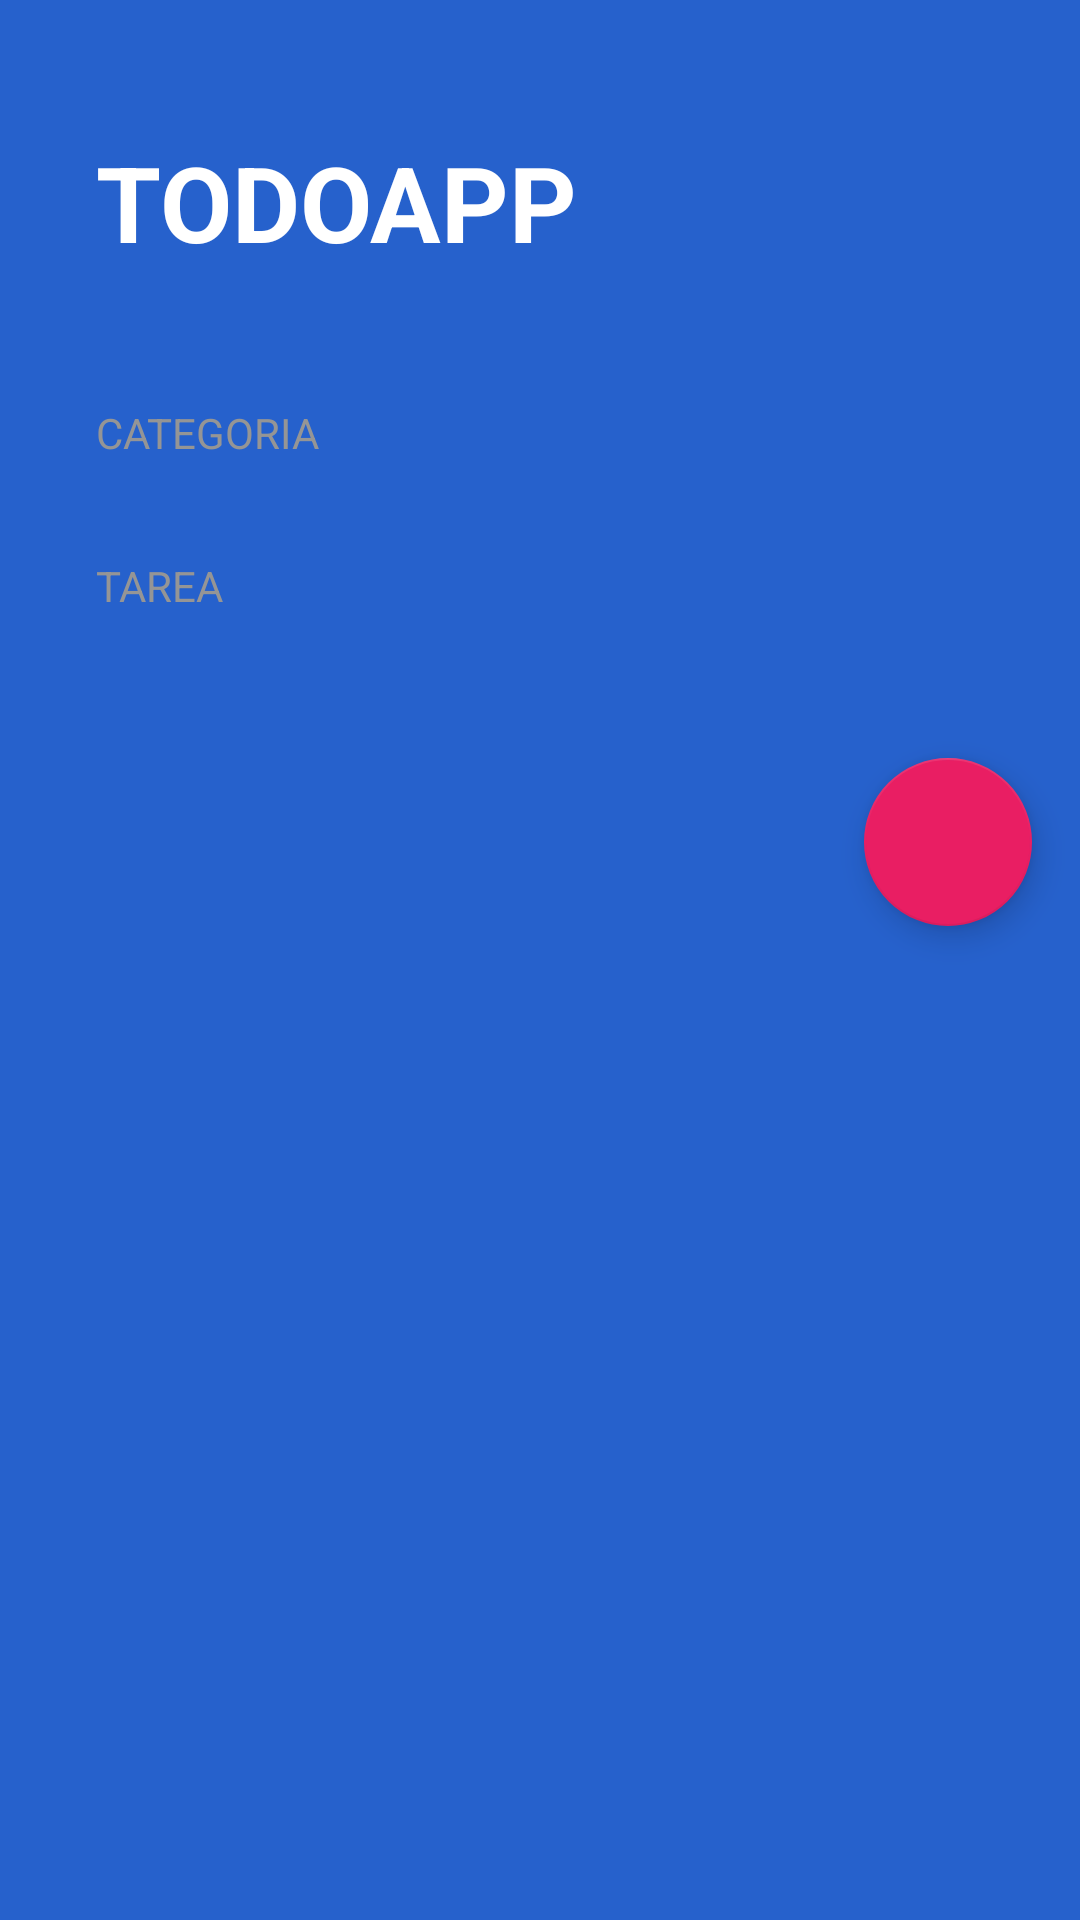

Android layout source for this screen:
<!-- AndroidManifest.xml: activity theme Theme.ToDoApp -->
<!-- res/layout/activity_to_do_app.xml -->
<?xml version="1.0" encoding="utf-8"?>
<FrameLayout xmlns:android="http://schemas.android.com/apk/res/android"
    xmlns:app="http://schemas.android.com/apk/res-auto"
    xmlns:tools="http://schemas.android.com/tools"
    android:layout_width="match_parent"
    android:layout_height="match_parent">

    <LinearLayout
        android:id="@+id/main"
        android:layout_width="match_parent"
        android:layout_height="match_parent"
        android:orientation="vertical"
        android:background="@color/background_todo_app"
        tools:context=".todoapp.ToDoAppActivity">

        <TextView
            android:layout_width="wrap_content"
            android:layout_height="wrap_content"
            android:textSize="35sp"
            android:textStyle="bold"
            android:textAllCaps="true"
            android:textColor="@color/white"
            android:layout_marginVertical="44dp"
            android:layout_marginHorizontal="32dp"
            android:text="@string/ToDoApp">

        </TextView>
        <TextView
            android:layout_width="wrap_content"
            android:layout_height="wrap_content"
            android:text="@string/todo_category"
            android:textAllCaps="true"
            android:textColor="@color/todo_subtitle_text"
            android:layout_marginHorizontal="32dp">

        </TextView>

        <androidx.recyclerview.widget.RecyclerView
            android:id="@+id/rvCategory"
            android:layout_width="match_parent"
            android:layout_height="wrap_content">

        </androidx.recyclerview.widget.RecyclerView>

        <TextView
            android:layout_width="wrap_content"
            android:layout_height="wrap_content"
            android:text="@string/todo_task"
            android:layout_marginTop="32dp"
            style="@style/TodoSubtitle"/>

        <androidx.recyclerview.widget.RecyclerView
            android:id="@+id/rvTasks"
            android:layout_marginTop="32dp"
            android:layout_marginHorizontal="32dp"
            android:layout_width="match_parent"
            android:layout_height="wrap_content"/>

        <com.google.android.material.floatingactionbutton.FloatingActionButton
            android:id="@+id/fabAddTask"
            android:layout_width="wrap_content"
            android:layout_height="wrap_content"
            android:layout_margin="16dp"
            app:backgroundTint="@color/todo_accent"
            app:tint="@color/white"
            app:fabSize="normal"
            android:src="@drawable/outline_add_50"
            android:layout_gravity="end|bottom" />
    </LinearLayout>
</FrameLayout>
<!-- resources referenced by this layout -->
<resources>
  <color name="background_todo_app">#2661CC</color>
  <color name="todo_accent">#E91E63</color>
  <color name="todo_subtitle_text">#959595</color>
  <color name="white">#FFFFFFFF</color>
  <string name="ToDoApp">ToDoApp</string>
  <string name="todo_category">Categoria</string>
  <string name="todo_task">Tarea</string>
  <style name="TodoSubtitle">
          <item name="textAllCaps">true</item>
          <item name="android:textColor">@color/todo_subtitle_text</item>
          <item name="android:layout_marginHorizontal" tools:targetApi="26">32dp</item>
      </style>
  <style name="Theme.ToDoApp" parent="Theme.MaterialComponents.DayNight.NoActionBar">
          
          <item name="colorPrimary">@color/purple_500</item>
          <item name="colorPrimaryVariant">@color/purple_700</item>
          <item name="colorOnPrimary">@color/white</item>
          
          <item name="colorSecondary">@color/teal_200</item>
          <item name="colorSecondaryVariant">@color/teal_700</item>
          <item name="colorOnSecondary">@color/black</item>
          
          <item name="android:statusBarColor">@color/background_todo_app</item>
          
      </style>
  <color name="purple_500">#FF6200EE</color>
  <color name="purple_700">#FF3700B3</color>
  <color name="teal_200">#FF03DAC5</color>
  <color name="teal_700">#FF018786</color>
  <color name="black">#FF000000</color>
</resources>
